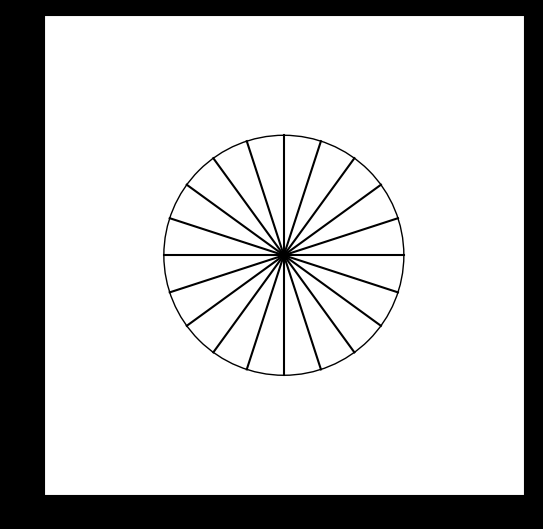

Reproduce this figure in Python.
import matplotlib.pyplot as plt
from matplotlib import animation
import numpy as np
import math

class PuntoTrig:
    def __init__(self, theeta0):
        self.theeta0 = theeta0
        self.cos = math.cos(theeta0)
        self.sin = math.sin(theeta0)
    
    def getXY(self, i):
        val = math.sin(i+self.theeta0)
        return (self.cos*val, self.sin*val)

    def getSin(self):
        return self.sin
    
    def getCos(self):
        return self.cos

def initAnim():
    global particles
    particles.set_data([],[])
    return particles,

def animate(i):
    global particles, puntos
    vectX = []
    vectY = []
    for p in puntos:
        aux = p.getXY(i/12)
        vectX.append(aux[0])
        vectY.append(aux[1])
    particles.set_data(vectX, vectY)
    particles.set_markersize(5)
    return particles,

puntos = []
n = 10
for i in range(n):
    puntos.append(PuntoTrig(i*math.pi/n))

# set up figure and animation
fig = plt.figure(facecolor='black')
fig.subplots_adjust(left=0, right=1, bottom=0, top=1)
axes = fig.add_subplot(111, aspect='equal', autoscale_on=True,
                                xlim=(-2, 2),
                                ylim=(-2, 2)
                            )

# particles holds the locations of the particles
particles, = axes.plot([], [], 'bo', ms=6)
axes.add_artist(plt.Circle((0,0),1,fill=False))


for p in puntos:
    sin = p.getSin()
    cos = p.getCos()
    axes.plot([cos, -cos], [sin,-sin], color="black")


# creo el objeto animacion
anim = animation.FuncAnimation(
    fig, animate, init_func=initAnim, frames=1000, interval=42, blit=True)
plt.show()